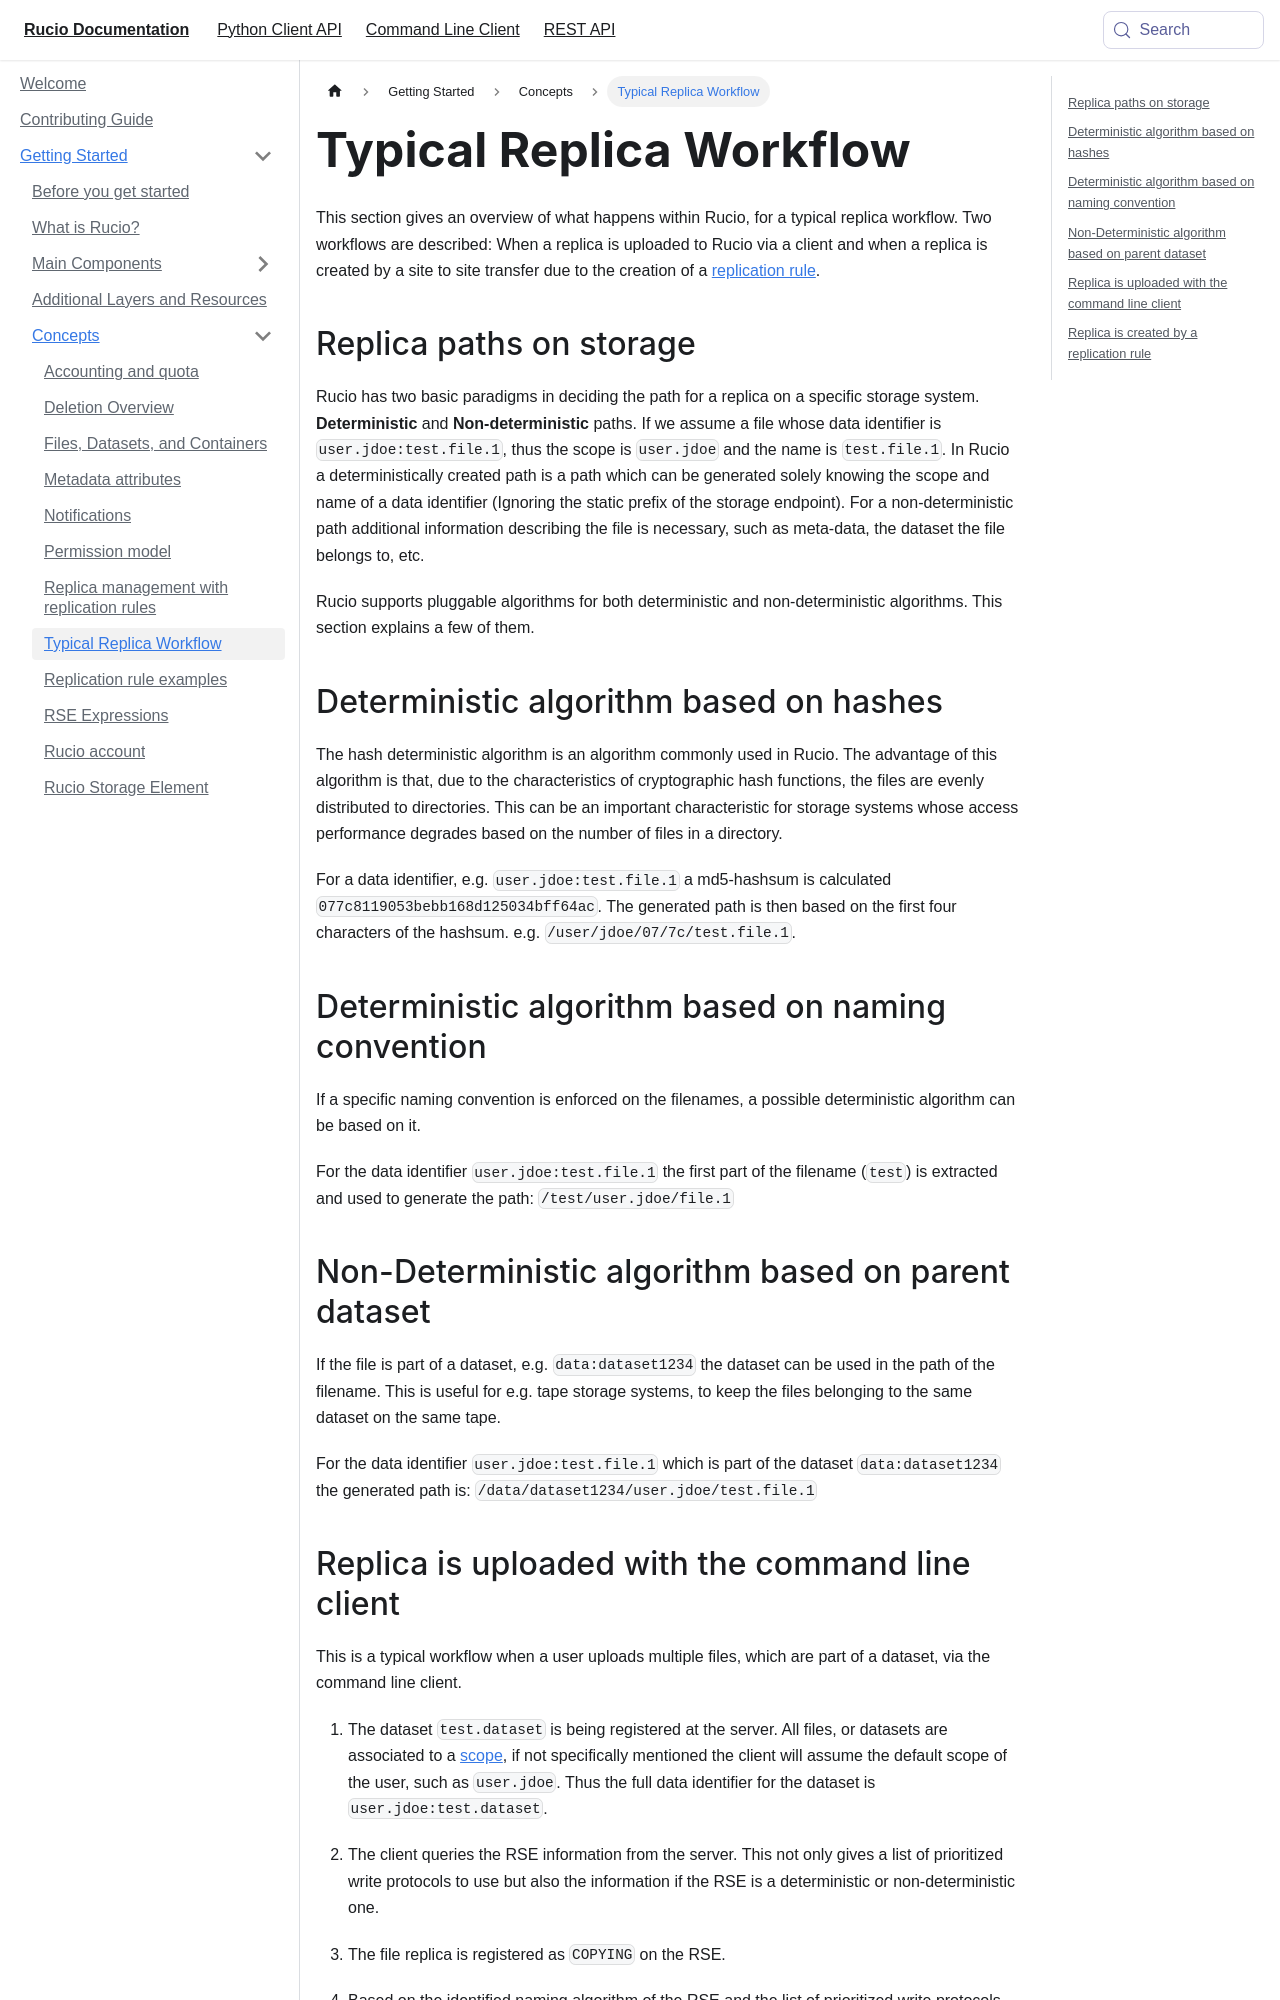

repository: rucio/documentation · page: started/concepts/replica_workflow/index.html · generator: mkdocs

---
id: replica_workflow
title: Typical Replica Workflow
---

This section gives an overview of what happens within Rucio, for a typical
replica workflow. Two workflows are described: When a replica is uploaded to
Rucio via a client and when a replica is created by a site to site transfer due
to the creation of a [replication rule](replica_management.md).

## Replica paths on storage

Rucio has two basic paradigms in deciding the path for a replica on a specific
storage system. **Deterministic** and **Non-deterministic** paths. If we assume
a file whose data identifier is `user.jdoe:test.file.1`, thus the scope is
`user.jdoe` and the name is `test.file.1`. In Rucio a deterministically created
path is a path which can be generated solely knowing the scope and name of a
data identifier (Ignoring the static prefix of the storage endpoint). For a
non-deterministic path additional information describing the file is necessary,
such as meta-data, the dataset the file belongs to, etc.

Rucio supports pluggable algorithms for both deterministic and non-deterministic
algorithms. This section explains a few of them.

## Deterministic algorithm based on hashes

The hash deterministic algorithm is an algorithm commonly used in Rucio. The
advantage of this algorithm is that, due to the characteristics of cryptographic
hash functions, the files are evenly distributed to directories. This can be an
important characteristic for storage systems whose access performance degrades
based on the number of files in a directory.

For a data identifier, e.g. `user.jdoe:test.file.1` a md5-hashsum is calculated
`077c8119053bebb168d125034bff64ac`. The generated path is then based on the
first four characters of the hashsum. e.g. `/user/jdoe/07/7c/test.file.1`.

## Deterministic algorithm based on naming convention

If a specific naming convention is enforced on the filenames, a possible
deterministic algorithm can be based on it.

For the data identifier `user.jdoe:test.file.1` the first part of the filename
(`test`) is extracted and used to generate the path: `/test/user.jdoe/file.1`

## Non-Deterministic algorithm based on parent dataset

If the file is part of a dataset, e.g. `data:dataset1234` the dataset can be
used in the path of the filename. This is useful for e.g. tape storage systems,
to keep the files belonging to the same dataset on the same tape.

For the data identifier `user.jdoe:test.file.1` which is part of the dataset
`data:dataset1234` the generated path is:
`/data/dataset1234/user.jdoe/test.file.1`
